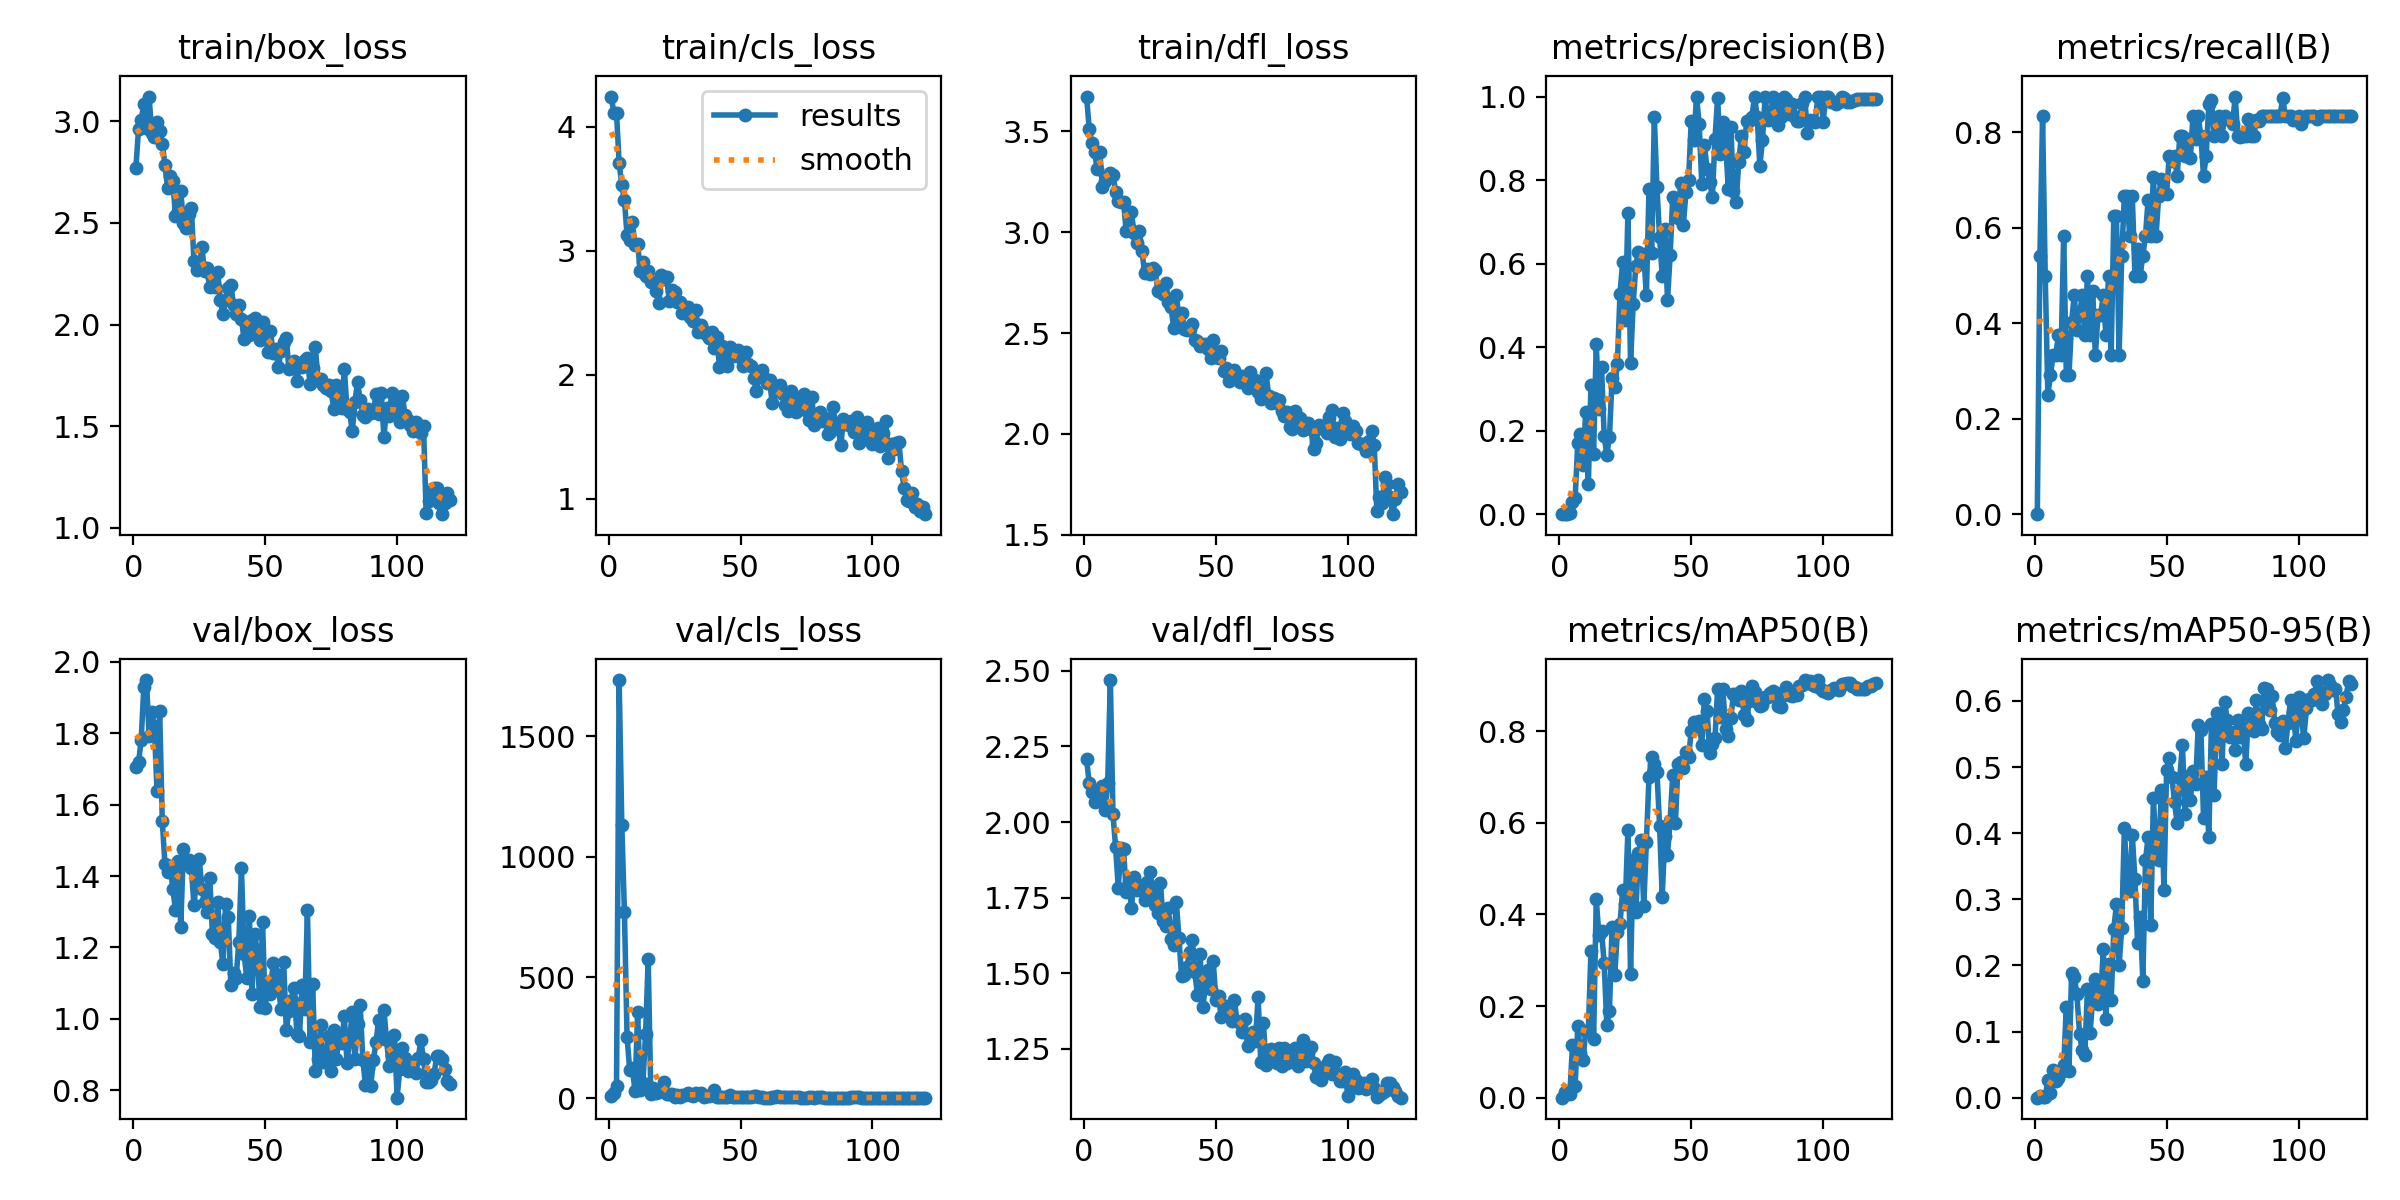

Values plotted in this chart, from the file beside it:
epoch, time, train/box_loss, train/cls_loss, train/dfl_loss, metrics/precision(B), metrics/recall(B), metrics/mAP50(B), metrics/mAP50-95(B), val/box_loss, val/cls_loss, val/dfl_loss, lr/pg0, lr/pg1, lr/pg2
1, 147.7, 2.77, 4.244, 3.671, 0, 0, 0, 0, 1.707, 10.73, 2.208, 0.00018, 0.00018, 0.08218
2, 289, 2.964, 4.11, 3.509, 0.00133, 0.5417, 0.01194, 0.00294, 1.718, 19.2, 2.128, 0.0003699, 0.0003699, 0.06337
3, 424.6, 3.005, 4.112, 3.443, 0.00083, 0.8333, 0.00699, 0.00173, 1.78, 51.72, 2.1, 0.0005596, 0.0005596, 0.04456
4, 561.5, 3.086, 3.704, 3.397, 0.00162, 0.5, 0.0075, 0.00177, 1.929, 1733, 2.066, 0.0007489, 0.0007489, 0.02575
5, 698.9, 2.967, 3.531, 3.312, 0.0295, 0.25, 0.1154, 0.02625, 1.949, 1134, 2.075, 0.0009375, 0.0009375, 0.006937
6, 852.2, 3.122, 3.409, 3.397, 0.03877, 0.2917, 0.02581, 0.0066, 1.792, 769.7, 2.107, 0.0009958, 0.0009958, 0.0009958
7, 1002, 2.943, 3.124, 3.223, 0.1694, 0.3333, 0.1565, 0.04232, 1.858, 252.2, 2.12, 0.0009939, 0.0009939, 0.0009939
8, 1147, 2.924, 3.09, 3.251, 0.1929, 0.3333, 0.09819, 0.02538, 1.819, 116.5, 2.041, 0.0009917, 0.0009917, 0.0009917
9, 1292, 2.995, 3.232, 3.274, 0.1182, 0.375, 0.08233, 0.02941, 1.638, 125.4, 2.13, 0.0009892, 0.0009892, 0.0009892
10, 1431, 2.952, 3.047, 3.295, 0.2457, 0.3333, 0.1464, 0.03912, 1.863, 28.01, 2.469, 0.0009863, 0.0009863, 0.0009863
11, 1575, 2.889, 3.055, 3.284, 0.07126, 0.5833, 0.1466, 0.04883, 1.554, 355.2, 2.026, 0.0009831, 0.0009831, 0.0009831
12, 1729, 2.787, 2.837, 3.198, 0.3093, 0.2917, 0.3208, 0.1374, 1.435, 34.1, 1.916, 0.0009796, 0.0009796, 0.0009796
13, 1868, 2.673, 2.906, 3.156, 0.1447, 0.2917, 0.1283, 0.04034, 1.411, 63.01, 1.783, 0.0009758, 0.0009758, 0.0009758
14, 2007, 2.73, 2.795, 3.149, 0.4084, 0.403, 0.4332, 0.1891, 1.428, 263.8, 1.916, 0.0009716, 0.0009716, 0.0009716
15, 2150, 2.707, 2.839, 3.15, 0.252, 0.4583, 0.3553, 0.1831, 1.364, 576.2, 1.911, 0.0009671, 0.0009671, 0.0009671
16, 2306, 2.533, 2.75, 3.005, 0.3523, 0.3856, 0.3643, 0.1572, 1.305, 16.06, 1.769, 0.0009623, 0.0009623, 0.0009623
17, 2444, 2.558, 2.75, 3.019, 0.1878, 0.4167, 0.2935, 0.09642, 1.442, 40.57, 1.803, 0.0009572, 0.0009572, 0.0009572
18, 2581, 2.657, 2.672, 3.098, 0.1418, 0.4583, 0.1598, 0.07142, 1.258, 20.84, 1.717, 0.0009518, 0.0009518, 0.0009518
19, 2725, 2.501, 2.578, 2.993, 0.185, 0.375, 0.189, 0.06487, 1.475, 24.1, 1.819, 0.000946, 0.000946, 0.000946
20, 2878, 2.476, 2.807, 2.946, 0.3254, 0.5, 0.3737, 0.1647, 1.445, 38.04, 1.774, 0.00094, 0.00094, 0.00094
21, 3021, 2.543, 2.775, 3.007, 0.3039, 0.375, 0.2671, 0.09721, 1.445, 68.72, 1.791, 0.0009337, 0.0009337, 0.0009337
22, 3163, 2.575, 2.789, 2.905, 0.3594, 0.4677, 0.3608, 0.1505, 1.423, 15.05, 1.79, 0.0009271, 0.0009271, 0.0009271
23, 3307, 2.313, 2.592, 2.796, 0.528, 0.3333, 0.38, 0.179, 1.319, 15.57, 1.741, 0.0009201, 0.0009201, 0.0009201
24, 3469, 2.27, 2.685, 2.816, 0.6028, 0.4167, 0.4523, 0.1419, 1.39, 15.99, 1.8, 0.0009129, 0.0009129, 0.0009129
25, 3612, 2.282, 2.664, 2.792, 0.4649, 0.4167, 0.4227, 0.1466, 1.448, 6.373, 1.837, 0.0009055, 0.0009055, 0.0009055
26, 3753, 2.381, 2.587, 2.82, 0.7204, 0.4583, 0.5847, 0.2242, 1.365, 12.7, 1.768, 0.0008977, 0.0008977, 0.0008977
27, 3899, 2.263, 2.59, 2.813, 0.3609, 0.375, 0.2696, 0.1196, 1.327, 4.552, 1.726, 0.0008897, 0.0008897, 0.0008897
28, 4057, 2.28, 2.497, 2.707, 0.504, 0.5, 0.519, 0.2026, 1.299, 12.33, 1.7, 0.0008814, 0.0008814, 0.0008814
29, 4193, 2.186, 2.546, 2.718, 0.5954, 0.3333, 0.4044, 0.1481, 1.394, 13.57, 1.798, 0.0008729, 0.0008729, 0.0008729
30, 4332, 2.229, 2.543, 2.694, 0.6277, 0.625, 0.5336, 0.2554, 1.238, 19.09, 1.672, 0.0008641, 0.0008641, 0.0008641
31, 4480, 2.184, 2.466, 2.748, 0.6182, 0.625, 0.5626, 0.2925, 1.226, 13.25, 1.658, 0.000855, 0.000855, 0.000855
32, 4636, 2.258, 2.436, 2.654, 0.6228, 0.3333, 0.4185, 0.2011, 1.328, 7.402, 1.715, 0.0008457, 0.0008457, 0.0008457
33, 4782, 2.121, 2.521, 2.631, 0.5237, 0.5417, 0.5583, 0.2558, 1.214, 22.74, 1.614, 0.0008362, 0.0008362, 0.0008362
34, 4922, 2.053, 2.343, 2.524, 0.7792, 0.6667, 0.7003, 0.408, 1.152, 17.2, 1.594, 0.0008265, 0.0008265, 0.0008265
35, 5067, 2.119, 2.402, 2.688, 0.6253, 0.6667, 0.7427, 0.328, 1.321, 20.4, 1.737, 0.0008165, 0.0008165, 0.0008165
36, 5224, 2.18, 2.353, 2.58, 0.9519, 0.5833, 0.7291, 0.3126, 1.286, 5.474, 1.616, 0.0008063, 0.0008063, 0.0008063
37, 5362, 2.194, 2.325, 2.599, 0.7825, 0.6667, 0.7116, 0.397, 1.093, 7.402, 1.49, 0.000796, 0.000796, 0.000796
38, 5505, 2.097, 2.297, 2.521, 0.6639, 0.5, 0.5941, 0.3306, 1.129, 7.939, 1.494, 0.0007854, 0.0007854, 0.0007854
39, 5652, 2.052, 2.344, 2.515, 0.5715, 0.556, 0.4392, 0.2346, 1.115, 12.3, 1.521, 0.0007746, 0.0007746, 0.0007746
40, 5811, 2.097, 2.213, 2.52, 0.684, 0.5, 0.5716, 0.2732, 1.216, 33.59, 1.569, 0.0007636, 0.0007636, 0.0007636
41, 5957, 2.026, 2.303, 2.545, 0.5128, 0.5417, 0.5305, 0.1769, 1.423, 4.656, 1.61, 0.0007525, 0.0007525, 0.0007525
42, 6098, 1.928, 2.066, 2.467, 0.6199, 0.5833, 0.6049, 0.359, 1.182, 5.265, 1.505, 0.0007412, 0.0007412, 0.0007412
43, 6245, 2.011, 2.231, 2.463, 0.7598, 0.6592, 0.7053, 0.3943, 1.115, 3.885, 1.43, 0.0007297, 0.0007297, 0.0007297
44, 6406, 1.949, 2.139, 2.434, 0.7512, 0.5833, 0.5998, 0.261, 1.288, 3.504, 1.565, 0.0007181, 0.0007181, 0.0007181
45, 6548, 2.024, 2.073, 2.442, 0.7081, 0.7074, 0.7295, 0.453, 1.07, 6.313, 1.389, 0.0007063, 0.0007063, 0.0007063
46, 6690, 2.033, 2.226, 2.444, 0.7935, 0.5833, 0.7327, 0.3783, 1.236, 11.11, 1.451, 0.0006944, 0.0006944, 0.0006944
47, 6837, 1.958, 2.153, 2.42, 0.6915, 0.6667, 0.7193, 0.3589, 1.19, 2.691, 1.512, 0.0006824, 0.0006824, 0.0006824
48, 6995, 1.926, 2.171, 2.375, 0.7714, 0.7032, 0.7553, 0.4648, 1.032, 3.991, 1.447, 0.0006702, 0.0006702, 0.0006702
49, 7131, 2.014, 2.198, 2.467, 0.8013, 0.6723, 0.7445, 0.3137, 1.272, 4.025, 1.54, 0.000658, 0.000658, 0.000658
50, 7269, 1.968, 2.131, 2.38, 0.9415, 0.6707, 0.7996, 0.4955, 1.03, 3.849, 1.411, 0.0006456, 0.0006456, 0.0006456
51, 7413, 1.867, 2.071, 2.374, 0.896, 0.75, 0.8198, 0.514, 1.096, 4.067, 1.426, 0.0006331, 0.0006331, 0.0006331
52, 7570, 1.969, 2.181, 2.412, 1, 0.7397, 0.8143, 0.4856, 1.069, 3.914, 1.356, 0.0006206, 0.0006206, 0.0006206
53, 7711, 1.86, 2.088, 2.311, 0.9347, 0.75, 0.8227, 0.447, 1.157, 3.449, 1.393, 0.0006079, 0.0006079, 0.0006079
54, 7849, 1.881, 2.07, 2.327, 0.7909, 0.7083, 0.7699, 0.4146, 1.125, 3.585, 1.391, 0.0005952, 0.0005952, 0.0005952
55, 7994, 1.791, 1.975, 2.262, 0.8839, 0.7917, 0.8696, 0.484, 1.089, 8.443, 1.367, 0.0005824, 0.0005824, 0.0005824
56, 8148, 1.872, 1.865, 2.298, 0.8257, 0.7917, 0.8448, 0.5336, 1.028, 6.66, 1.342, 0.0005696, 0.0005696, 0.0005696
57, 8288, 1.915, 1.993, 2.315, 0.7964, 0.75, 0.7517, 0.4295, 1.16, 2.984, 1.413, 0.0005567, 0.0005567, 0.0005567
58, 8426, 1.935, 2.034, 2.285, 0.7584, 0.7852, 0.7714, 0.4869, 0.9683, 3.111, 1.341, 0.0005438, 0.0005438, 0.0005438
59, 8570, 1.78, 1.973, 2.259, 0.8994, 0.7454, 0.7858, 0.4494, 1.021, 2.362, 1.337, 0.0005309, 0.0005309, 0.0005309
60, 8724, 1.791, 1.931, 2.288, 0.9974, 0.8333, 0.8922, 0.4934, 1.054, 2.474, 1.305, 0.000518, 0.000518, 0.000518
... 60 more rows
